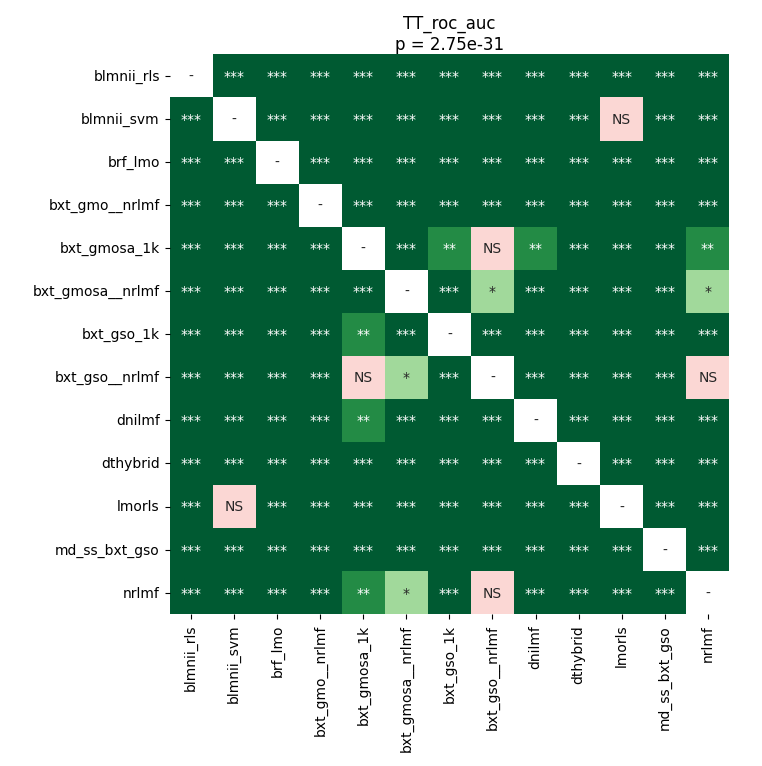

Data behind this chart, as committed beside it:
	blmnii_rls	blmnii_svm	brf_lmo	bxt_gmo__nrlmf	bxt_gmosa_1k	bxt_gmosa__nrlmf	bxt_gso_1k	bxt_gso__nrlmf	dnilmf	dthybrid	lmorls	md_ss_bxt_gso	nrlmf
blmnii_rls	1.0	3.552792677238806e-05	3.552792677238806e-05	3.552792677238806e-05	3.552792677238806e-05	3.552792677238806e-05	3.552792677238806e-05	3.552792677238806e-05	3.552792677238806e-05	3.552792677238806e-05	3.552792677238806e-05	3.552792677238806e-05	3.552792677238806e-05
blmnii_svm	3.552792677238806e-05	1.0	3.552792677238806e-05	3.552792677238806e-05	3.552792677238806e-05	3.552792677238806e-05	3.552792677238806e-05	3.552792677238806e-05	3.552792677238806e-05	3.552792677238806e-05	0.2114	3.552792677238806e-05	3.552792677238806e-05
brf_lmo	3.552792677238806e-05	3.552792677238806e-05	1.0	3.552792677238806e-05	3.552792677238806e-05	3.552792677238806e-05	3.552792677238806e-05	3.552792677238806e-05	6.899626358695653e-05	3.552792677238806e-05	3.552792677238806e-05	3.552792677238806e-05	3.552792677238806e-05
bxt_gmo__nrlmf	3.552792677238806e-05	3.552792677238806e-05	3.552792677238806e-05	1.0	3.552792677238806e-05	3.552792677238806e-05	3.552792677238806e-05	3.552792677238806e-05	3.552792677238806e-05	3.552792677238806e-05	3.552792677238806e-05	3.552792677238806e-05	3.552792677238806e-05
bxt_gmosa_1k	3.552792677238806e-05	3.552792677238806e-05	3.552792677238806e-05	3.552792677238806e-05	1.0	6.899626358695653e-05	0.002314	0.1632	0.001106	3.552792677238806e-05	3.552792677238806e-05	3.552792677238806e-05	0.003587
bxt_gmosa__nrlmf	3.552792677238806e-05	3.552792677238806e-05	3.552792677238806e-05	3.552792677238806e-05	6.899626358695653e-05	1.0	3.552792677238806e-05	0.01158	3.552792677238806e-05	3.552792677238806e-05	3.552792677238806e-05	3.552792677238806e-05	0.02596
bxt_gso_1k	3.552792677238806e-05	3.552792677238806e-05	3.552792677238806e-05	3.552792677238806e-05	0.002314	3.552792677238806e-05	1.0	3.552792677238806e-05	0.00017	3.552792677238806e-05	3.552792677238806e-05	3.552792677238806e-05	3.552792677238806e-05
bxt_gso__nrlmf	3.552792677238806e-05	3.552792677238806e-05	3.552792677238806e-05	3.552792677238806e-05	0.1632	0.01158	3.552792677238806e-05	1.0	3.552792677238806e-05	3.552792677238806e-05	3.552792677238806e-05	3.552792677238806e-05	0.1776
dnilmf	3.552792677238806e-05	3.552792677238806e-05	6.899626358695653e-05	3.552792677238806e-05	0.001106	3.552792677238806e-05	0.00017	3.552792677238806e-05	1.0	3.552792677238806e-05	3.552792677238806e-05	3.552792677238806e-05	3.552792677238806e-05
dthybrid	3.552792677238806e-05	3.552792677238806e-05	3.552792677238806e-05	3.552792677238806e-05	3.552792677238806e-05	3.552792677238806e-05	3.552792677238806e-05	3.552792677238806e-05	3.552792677238806e-05	1.0	3.552792677238806e-05	3.552792677238806e-05	3.552792677238806e-05
lmorls	3.552792677238806e-05	0.2114	3.552792677238806e-05	3.552792677238806e-05	3.552792677238806e-05	3.552792677238806e-05	3.552792677238806e-05	3.552792677238806e-05	3.552792677238806e-05	3.552792677238806e-05	1.0	3.552792677238806e-05	3.552792677238806e-05
md_ss_bxt_gso	3.552792677238806e-05	3.552792677238806e-05	3.552792677238806e-05	3.552792677238806e-05	3.552792677238806e-05	3.552792677238806e-05	3.552792677238806e-05	3.552792677238806e-05	3.552792677238806e-05	3.552792677238806e-05	3.552792677238806e-05	1.0	3.552792677238806e-05
nrlmf	3.552792677238806e-05	3.552792677238806e-05	3.552792677238806e-05	3.552792677238806e-05	0.003587	0.02596	3.552792677238806e-05	0.1776	3.552792677238806e-05	3.552792677238806e-05	3.552792677238806e-05	3.552792677238806e-05	1.0
